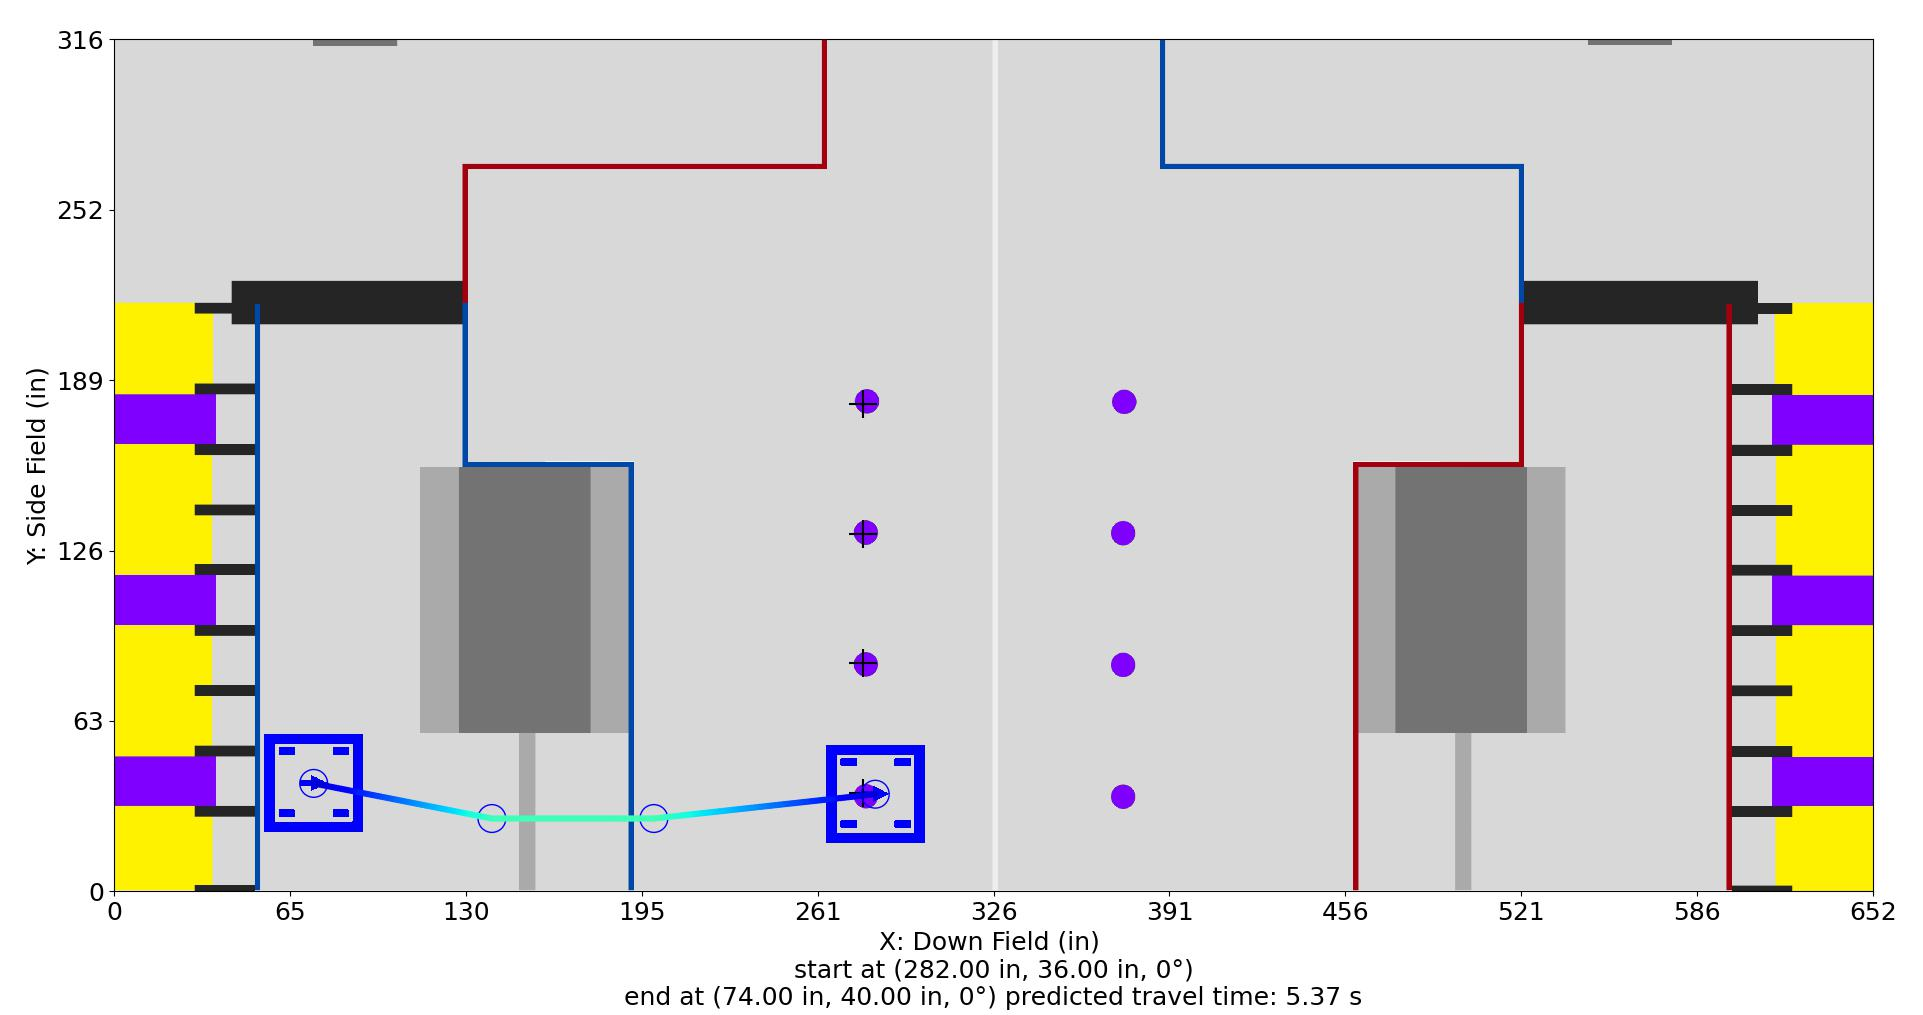

The file beside this chart, header and first rows:
Distance (in), Time (s), X (in), Y (in), Velocity (in/s), Orientation (deg), Touch, Rotational Velocity (deg/s), Way X (in), Way Y (in), Way Velocity (in/s), Way Orientation (deg), Way Turn Radius (in), Touch this Point
0.0, 0.0, 282.0, 36.0, 12.0, 0.0, 0, 0.0, 282.0, 36.0, 12.0, 0.0, 3.0, 0.0
1, 0.08088, 281, 35.89, 12.73, 0.0, 0, 0.0, 200.0, 27.0, 72.0, 0.0, 3.0, 0
2, 0.1573, 280, 35.78, 13.45, 0.0, 0, 0.0, 140.0, 27.0, 72.0, 0.0, 3.0, 0
3, 0.2296, 279, 35.67, 14.18, 0.0, 0, 0.0, 74.0, 40.0, 12.0, 0.0, 3.0, 0.0
4, 0.2984, 278, 35.56, 14.91, 0.0, 0, 0.0, , , , , , 
5, 0.3639, 277, 35.45, 15.64, 0.0, 0, 0.0, , , , , , 
6, 0.4264, 276, 35.35, 16.36, 0.0, 0, 0.0, , , , , , 
7, 0.4861, 275, 35.24, 17.09, 0.0, 0, 0.0, , , , , , 
8, 0.5434, 274, 35.13, 17.82, 0.0, 0, 0.0, , , , , , 
9, 0.5984, 273.1, 35.02, 18.55, 0.0, 0, 0.0, , , , , , 
10, 0.6513, 272.1, 34.91, 19.27, 0.0, 0, 0.0, , , , , , 
11, 0.7022, 271.1, 34.8, 20, 0.0, 0, 0.0, , , , , , 
12, 0.7513, 270.1, 34.69, 20.73, 0.0, 0, 0.0, , , , , , 
13, 0.7988, 269.1, 34.58, 21.46, 0.0, 0, 0.0, , , , , , 
14, 0.8446, 268.1, 34.47, 22.18, 0.0, 0, 0.0, , , , , , 
15, 0.8889, 267.1, 34.36, 22.91, 0.0, 0, -0.0, , , , , , 
16, 0.9319, 266.1, 34.25, 23.64, 0.0, 0, -0.0, , , , , , 
17, 0.9736, 265.1, 34.15, 24.36, 0.0, 0, -0.0, , , , , , 
18, 1.014, 264.1, 34.04, 25.09, 0.0, 0, -0.0, , , , , , 
19, 1.053, 263.1, 33.93, 25.82, 0.0, 0, -0.0, , , , , , 
20, 1.091, 262.1, 33.82, 26.55, 0.0, 0, -0.0, , , , , , 
21, 1.129, 261.1, 33.71, 27.27, 0.0, 0, -0.0, , , , , , 
22, 1.165, 260.1, 33.6, 28, 0.0, 0, -0.0, , , , , , 
23, 1.2, 259.1, 33.49, 28.73, 0.0, 0, -0.0, , , , , , 
24, 1.234, 258.1, 33.38, 29.46, 0.0, 0, -0.0, , , , , , 
25, 1.268, 257.1, 33.27, 30.18, 0.0, 0, -0.0, , , , , , 
26, 1.301, 256.2, 33.16, 30.91, 0.0, 0, -0.0, , , , , , 
27, 1.333, 255.2, 33.05, 31.64, 0.0, 0, -0.0, , , , , , 
28, 1.364, 254.2, 32.95, 32.37, 0.0, 0, -0.0, , , , , , 
29, 1.395, 253.2, 32.84, 33.09, 0.0, 0, -0.0, , , , , , 
30, 1.424, 252.2, 32.73, 33.82, 0.0, 0, -0.0, , , , , , 
31, 1.454, 251.2, 32.62, 34.55, 0.0, 0, -0.0, , , , , , 
32, 1.482, 250.2, 32.51, 35.27, 0.0, 0, -0.0, , , , , , 
33, 1.51, 249.2, 32.4, 36, 0.0, 0, -0.0, , , , , , 
34, 1.538, 248.2, 32.29, 36.73, 0.0, 0, -0.0, , , , , , 
35, 1.565, 247.2, 32.18, 37.46, 0.0, 0, -0.0, , , , , , 
36, 1.591, 246.2, 32.07, 38.18, 0.0, 0, -0.0, , , , , , 
37, 1.617, 245.2, 31.96, 38.91, 0.0, 0, 0.0, , , , , , 
38, 1.643, 244.2, 31.85, 39.64, 0.0, 0, 0.0, , , , , , 
39, 1.668, 243.2, 31.75, 40.37, 0.0, 0, 0.0, , , , , , 
40, 1.692, 242.2, 31.64, 41.09, 0.0, 0, 0.0, , , , , , 
41, 1.716, 241.2, 31.53, 41.82, 0.0, 0, 0.0, , , , , , 
42, 1.74, 240.3, 31.42, 42.55, 0.0, 0, 0.0, , , , , , 
43, 1.763, 239.3, 31.31, 43.28, 0.0, 0, 0.0, , , , , , 
44, 1.786, 238.3, 31.2, 44, 0.0, 0, 0.0, , , , , , 
45, 1.809, 237.3, 31.09, 44.73, 0.0, 0, 0.0, , , , , , 
46, 1.831, 236.3, 30.98, 45.46, 0.0, 0, 0.0, , , , , , 
47, 1.853, 235.3, 30.87, 46.18, 0.0, 0, 0.0, , , , , , 
48, 1.874, 234.3, 30.76, 46.91, 0.0, 0, 0.0, , , , , , 
49, 1.895, 233.3, 30.65, 47.64, 0.0, 0, 0.0, , , , , , 
50, 1.916, 232.3, 30.54, 48.37, 0.0, 0, 0.0, , , , , , 
51, 1.937, 231.3, 30.44, 49.09, 0.0, 0, 0.0, , , , , , 
52, 1.957, 230.3, 30.33, 49.82, 0.0, 0, 0.0, , , , , , 
53, 1.977, 229.3, 30.22, 50.55, 0.0, 0, 0.0, , , , , , 
54, 1.997, 228.3, 30.11, 51.28, 0.0, 0, 0.0, , , , , , 
55, 2.016, 227.3, 30, 52, 0.0, 0, 0.0, , , , , , 
56, 2.035, 226.3, 29.89, 52.73, 0.0, 0, 0.0, , , , , , 
57, 2.054, 225.3, 29.78, 53.46, 0.0, 0, 0.0, , , , , , 
58, 2.072, 224.3, 29.67, 54.19, 0.0, 0, 0.0, , , , , , 
59, 2.091, 223.4, 29.56, 54.91, 0.0, 0, 0.0, , , , , , 
... 152 more rows
